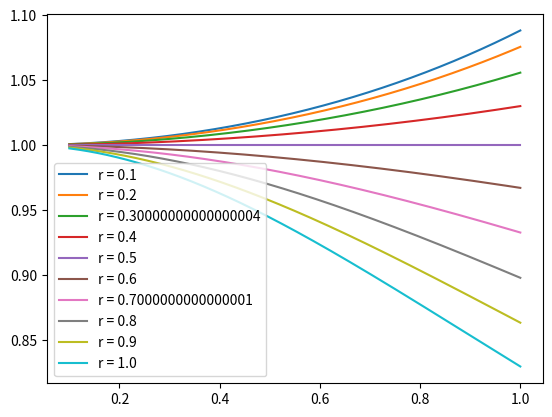

This chart was generated by the following Python code:
import matplotlib.pyplot as plt
import numpy as np

fov = lambda r, omega: (1 / omega) * np.arctan(2 * r * np.tan(omega / 2)) / r

# r固定，看omega对fov的ratio的影响
r_num = 10
omega = np.linspace(0.1, 1, 1000)
r = [x * np.ones_like(omega) for x in np.linspace(0.1, 1, r_num)]


for r_i in r:
    ratio = fov(r_i, omega)
    plt.plot(omega, ratio, label=f"r = {r_i[0]}")

plt.legend()
plt.show()

# 结论，在omega固定的情况下，r越大，畸变的比例会变大，并且随着r变大，畸变比例变大的越快，感觉这种是否符合雨眼相机的去畸变描述
